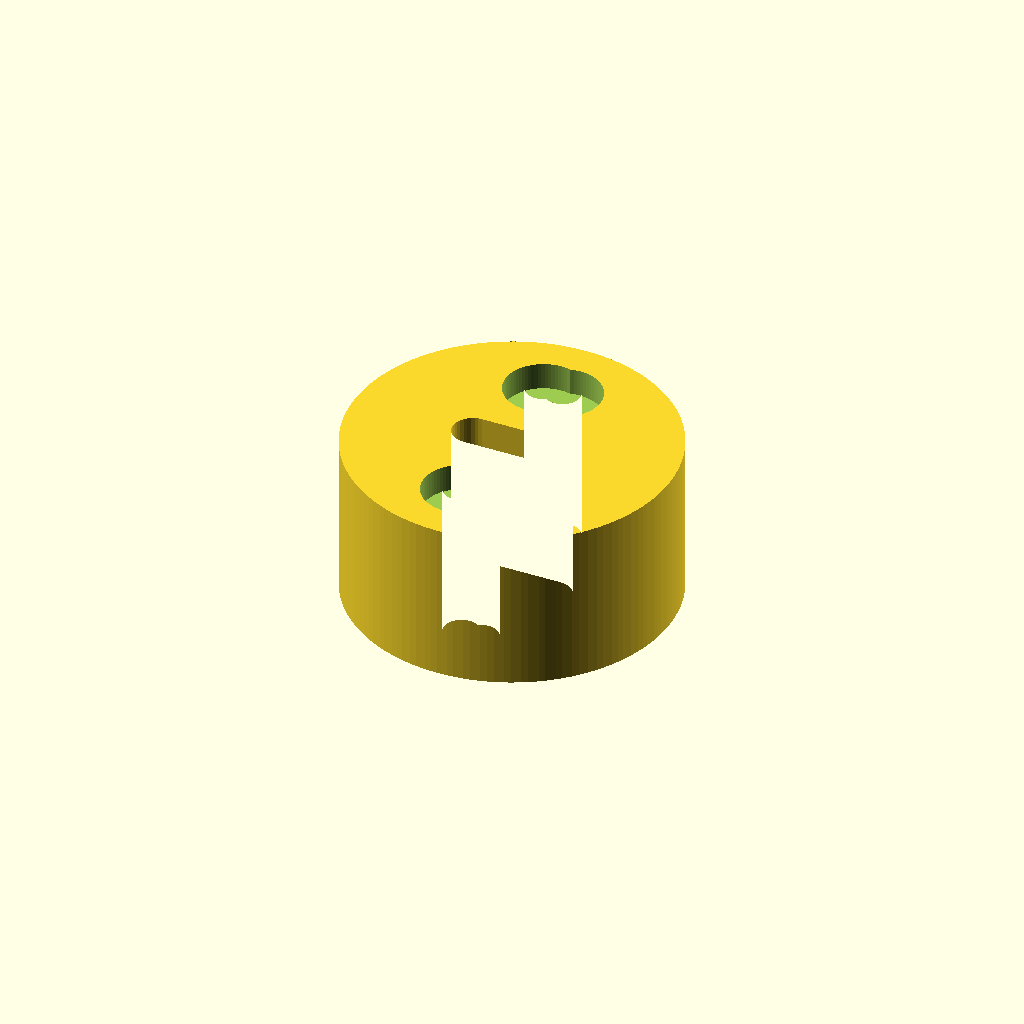
Cell 1: the model at its default parameters.
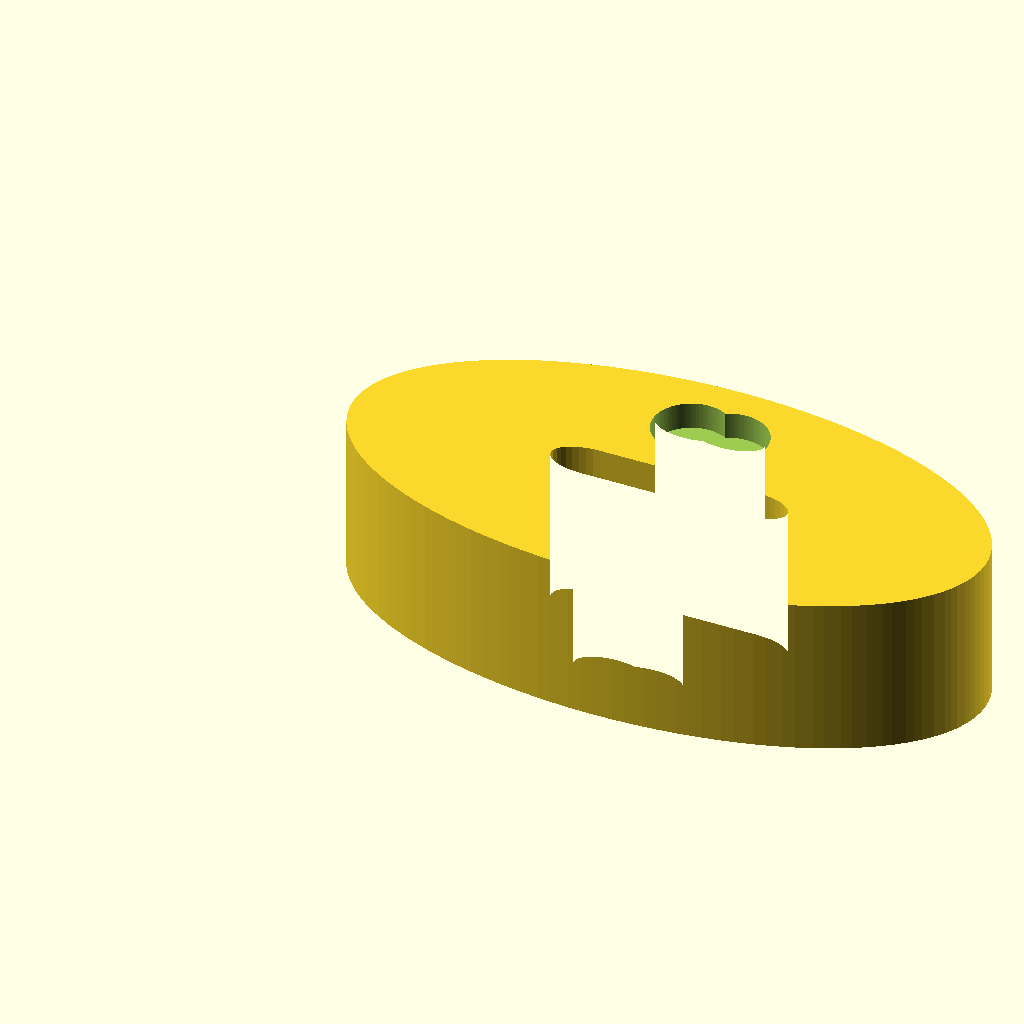
Cell 2: LENGTH = 80 (everything else at default).
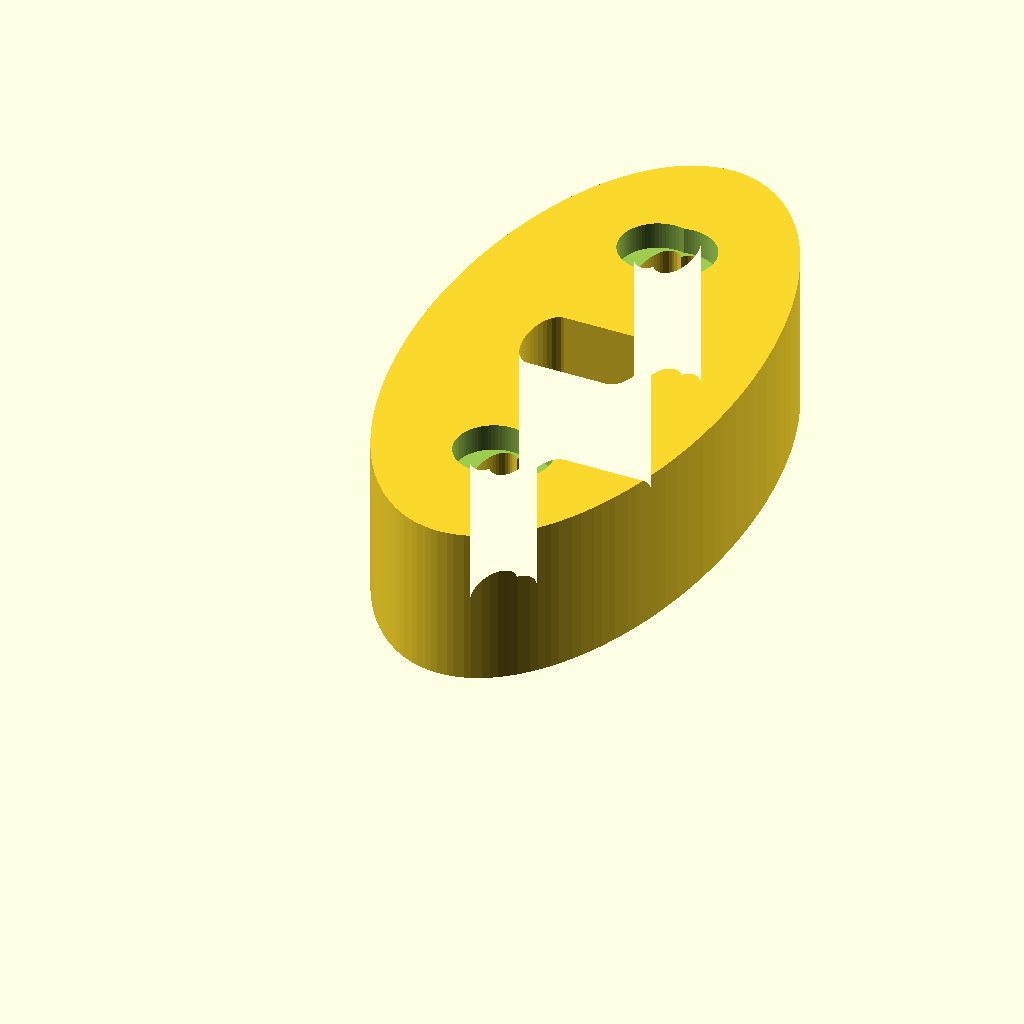
Cell 3: WIDTH = 80 (everything else at default).
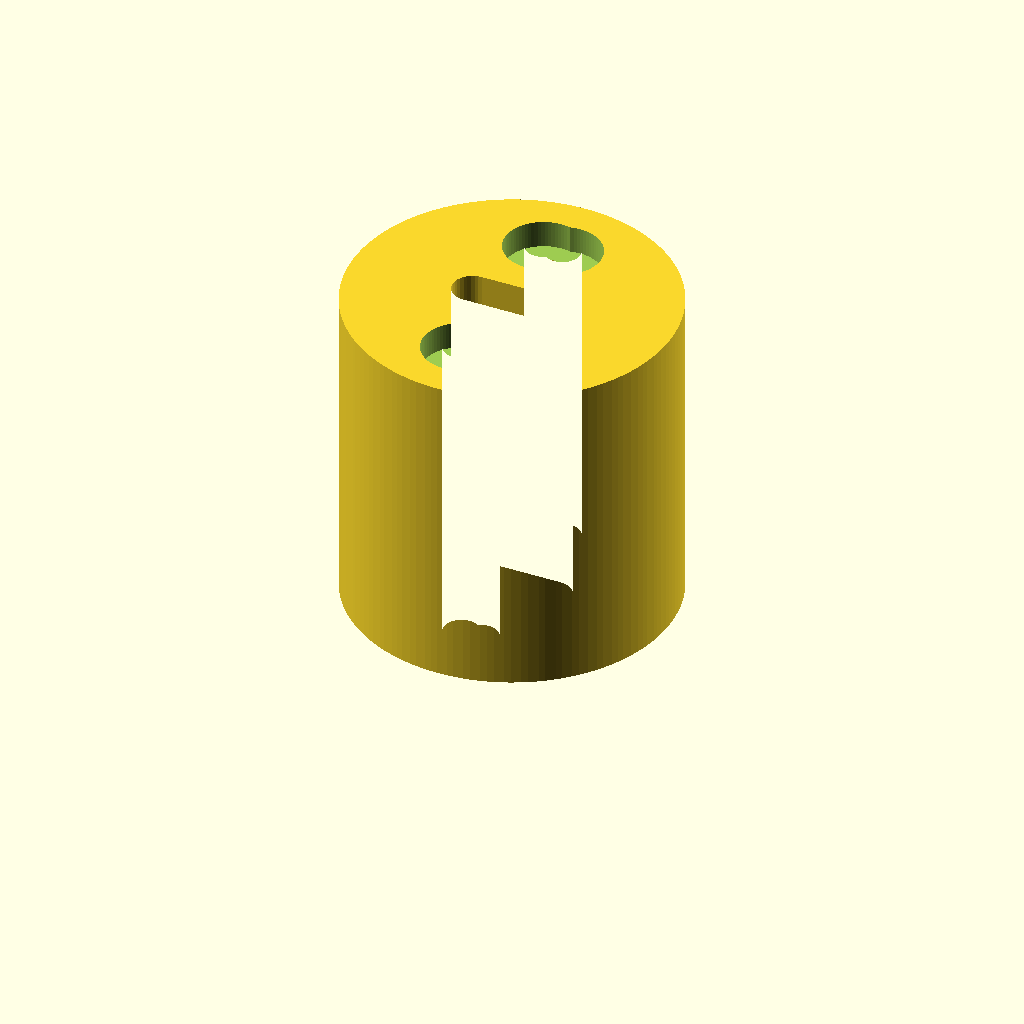
Cell 4: THICKNESS = 40 (everything else at default).
All cells are drawn from one camera (rotation 55°, 0°, 25°, orthographic, colour scheme Cornfield), so only the parameter changes between them.
OpenSCAD source file protoman/examples/circletest_v3/circletest.scad:
// circletest — generated by protobot from a sketch (input.jpg)
// 2026-10-28
//
// Print: Prusa Core One, 0.4 mm nozzle, PLA, 0.2 mm layers, flat on the bed.
// The outline is stored in a 0..1 unit box and scaled by LENGTH/WIDTH, so
// the three measurements below are all you need to change. Re-export with:
//   openscad --backend=manifold --export-format binstl -o circletest.stl circletest.scad
//
// Dimension tags: [M] = given by the user, [S] = traced from the sketch.

/* [Measurements] */
LENGTH    = 40;   // [M] X extent, mm
WIDTH     = 40;   // [M] Y extent, mm
THICKNESS = 20;   // [M] extrusion height, mm

/* [Edge finish] */
// Perimeter edges (outline AND holes), top and bottom faces.
// "fillet" = rounded, "chamfer" = 45°, "none" = sharp. Built in LAYER steps,
// i.e. exactly as the printer will lay it down.
EDGE_TOP_KIND    = "none";
EDGE_TOP         = 0;     // mm
EDGE_BOTTOM_KIND = "none";
EDGE_BOTTOM      = 0;     // mm
LAYER            = 0.2;   // mm, print layer height

/* [Version stamp] */
VERSION        = 3;       // bump every revision
VERSION_POS    = [0.2500, 0.7050];  // [S] unit-box spot deepest inside the shape
VERSION_SIZE   = 5.6;      // mm text height
VERSION_DEPTH  = 0.4;    // mm, 2 layers at 0.2

/* [Screws and nuts] */
// One entry per screw hole: [x, y] in the unit box (scaled by LENGTH/WIDTH),
// then its cuts: ["circle", Ø] = screw-head recess, ["hex", across flats] =
// nut pocket, each [.., depth mm, "top"|"bottom"]. The clearance hole itself
// is part of the outline below.
FASTENERS = [
    [[0.46999, 0.22009], [["circle", 9.6, 3.4, "top"]]],   // H2 M4
    [[0.53001, 0.22009], [["circle", 9.6, 3.4, "top"]]],   // H2 M4
    [[0.46999, 0.77991], [["circle", 9.6, 3.4, "top"]]],   // H2 M4
    [[0.53001, 0.77991], [["circle", 9.6, 3.4, "top"]]]   // H2 M4
];

/* [Hidden] */
// [S] traced outline (+ holes), unit box, y up.
OUTLINE_PTS = [
    [1.00000,0.49977], [0.99960,0.47978], [0.99750,0.44985], [0.99510,0.42999], [0.99191,0.41025], [0.98565,0.38091],
    [0.98050,0.36158], [0.97459,0.34248], [0.96429,0.31430], [0.95232,0.28679], [0.94343,0.26887], [0.93383,0.25132],
    [0.91813,0.22575], [0.90683,0.20924], [0.88865,0.18537], [0.86908,0.16263], [0.85529,0.14813], [0.83354,0.12746],
    [0.81836,0.11442], [0.79466,0.09602], [0.77826,0.08455], [0.75283,0.06861], [0.73536,0.05884], [0.70847,0.04552],
    [0.69012,0.03754], [0.66203,0.02697], [0.64297,0.02087], [0.62368,0.01553], [0.59439,0.00898], [0.57466,0.00559],
    [0.54486,0.00200], [0.52490,0.00060], [0.49511,0.00000], [0.47510,0.00060], [0.45514,0.00200], [0.42534,0.00559],
    [0.40561,0.00898], [0.37632,0.01553], [0.35703,0.02087], [0.33797,0.02697], [0.30988,0.03754], [0.29153,0.04552],
    [0.26464,0.05884], [0.24717,0.06861], [0.22174,0.08455], [0.20534,0.09602], [0.18164,0.11442], [0.16646,0.12746],
    [0.14471,0.14813], [0.13092,0.16263], [0.11135,0.18537], [0.09317,0.20924], [0.08187,0.22575], [0.06617,0.25132],
    [0.05657,0.26887], [0.04768,0.28679], [0.03571,0.31430], [0.02541,0.34248], [0.01950,0.36158], [0.01435,0.38091],
    [0.00809,0.41025], [0.00490,0.42999], [0.00160,0.45981], [0.00040,0.47978], [0.00000,0.50023], [0.00040,0.52022],
    [0.00250,0.55015], [0.00490,0.57001], [0.00809,0.58975], [0.01435,0.61909], [0.01950,0.63842], [0.02541,0.65752],
    [0.03571,0.68570], [0.04768,0.71321], [0.05657,0.73113], [0.06617,0.74868], [0.08187,0.77425], [0.09317,0.79076],
    [0.11135,0.81463], [0.13092,0.83737], [0.14471,0.85187], [0.16646,0.87254], [0.18164,0.88558], [0.20534,0.90398],
    [0.22174,0.91545], [0.24717,0.93139], [0.26464,0.94116], [0.29153,0.95448], [0.30988,0.96246], [0.33797,0.97303],
    [0.35703,0.97913], [0.37632,0.98447], [0.40561,0.99102], [0.42534,0.99441], [0.45514,0.99800], [0.47510,0.99940],
    [0.50489,1.00000], [0.52490,0.99940], [0.54486,0.99800], [0.57466,0.99441], [0.59439,0.99102], [0.62368,0.98447],
    [0.64297,0.97913], [0.66203,0.97303], [0.69012,0.96246], [0.70847,0.95448], [0.73536,0.94116], [0.75283,0.93139],
    [0.77826,0.91545], [0.79466,0.90398], [0.81836,0.88558], [0.83354,0.87254], [0.85529,0.85187], [0.86908,0.83737],
    [0.88865,0.81463], [0.90683,0.79076], [0.91813,0.77425], [0.93383,0.74868], [0.94343,0.73113], [0.95232,0.71321],
    [0.96429,0.68570], [0.97459,0.65752], [0.98050,0.63842], [0.98565,0.61909], [0.99191,0.58975], [0.99510,0.57001],
    [0.99840,0.54019], [0.99960,0.52022], [0.31339,0.48915], [0.31621,0.47863], [0.32082,0.46876], [0.32707,0.45984],
    [0.33477,0.45214], [0.34370,0.44589], [0.35358,0.44129], [0.36410,0.43847], [0.37496,0.43752], [0.62504,0.43752],
    [0.63590,0.43847], [0.64642,0.44129], [0.65630,0.44589], [0.66523,0.45214], [0.67293,0.45984], [0.67918,0.46876],
    [0.68379,0.47863], [0.68661,0.48915], [0.68756,0.50000], [0.68661,0.51085], [0.68379,0.52137], [0.67918,0.53124],
    [0.67293,0.54016], [0.66523,0.54786], [0.65630,0.55411], [0.64642,0.55871], [0.63590,0.56153], [0.62504,0.56248],
    [0.37496,0.56248], [0.36410,0.56153], [0.35358,0.55871], [0.34370,0.55411], [0.33477,0.54786], [0.32707,0.54016],
    [0.32082,0.53124], [0.31621,0.52137], [0.31339,0.51085], [0.31244,0.50000], [0.48455,0.83423], [0.47733,0.83566],
    [0.46999,0.83615], [0.46265,0.83566], [0.45543,0.83423], [0.44846,0.83187], [0.44186,0.82861], [0.43574,0.82453],
    [0.43020,0.81968], [0.42535,0.81415], [0.42126,0.80803], [0.41801,0.80143], [0.41564,0.79447], [0.41420,0.78725],
    [0.41372,0.77991], [0.41420,0.77257], [0.41564,0.76536], [0.41801,0.75839], [0.42126,0.75180], [0.42535,0.74568],
    [0.43020,0.74015], [0.43574,0.73530], [0.44186,0.73121], [0.44846,0.72796], [0.45543,0.72560], [0.46265,0.72416],
    [0.46999,0.72368], [0.47733,0.72416], [0.48455,0.72560], [0.49152,0.72796], [0.50000,0.73247], [0.50848,0.72796],
    [0.51545,0.72560], [0.52267,0.72416], [0.53001,0.72368], [0.53735,0.72416], [0.54457,0.72560], [0.55154,0.72796],
    [0.55814,0.73121], [0.56426,0.73530], [0.56980,0.74015], [0.57465,0.74568], [0.57874,0.75180], [0.58199,0.75839],
    [0.58436,0.76536], [0.58580,0.77257], [0.58628,0.77991], [0.58580,0.78725], [0.58436,0.79447], [0.58199,0.80143],
    [0.57874,0.80803], [0.57465,0.81415], [0.56980,0.81968], [0.56426,0.82453], [0.55814,0.82861], [0.55154,0.83187],
    [0.54457,0.83423], [0.53735,0.83566], [0.53001,0.83615], [0.52267,0.83566], [0.51545,0.83423], [0.50848,0.83187],
    [0.50000,0.82736], [0.49152,0.83187], [0.49152,0.16813], [0.50000,0.17264], [0.50848,0.16813], [0.51545,0.16577],
    [0.52267,0.16434], [0.53001,0.16385], [0.53735,0.16434], [0.54457,0.16577], [0.55154,0.16813], [0.55814,0.17139],
    [0.56426,0.17547], [0.56980,0.18032], [0.57465,0.18585], [0.57874,0.19197], [0.58199,0.19857], [0.58436,0.20553],
    [0.58580,0.21275], [0.58628,0.22009], [0.58580,0.22743], [0.58436,0.23464], [0.58199,0.24161], [0.57874,0.24820],
    [0.57465,0.25432], [0.56980,0.25985], [0.56426,0.26470], [0.55814,0.26879], [0.55154,0.27204], [0.54457,0.27440],
    [0.53735,0.27584], [0.53001,0.27632], [0.52267,0.27584], [0.51545,0.27440], [0.50848,0.27204], [0.50000,0.26753],
    [0.49152,0.27204], [0.48455,0.27440], [0.47733,0.27584], [0.46999,0.27632], [0.46265,0.27584], [0.45543,0.27440],
    [0.44846,0.27204], [0.44186,0.26879], [0.43574,0.26470], [0.43020,0.25985], [0.42535,0.25432], [0.42126,0.24820],
    [0.41801,0.24161], [0.41564,0.23464], [0.41420,0.22743], [0.41372,0.22009], [0.41420,0.21275], [0.41564,0.20553],
    [0.41801,0.19857], [0.42126,0.19197], [0.42535,0.18585], [0.43020,0.18032], [0.43574,0.17547], [0.44186,0.17139],
    [0.44846,0.16813], [0.45543,0.16577], [0.46265,0.16434], [0.46999,0.16385], [0.47733,0.16434], [0.48455,0.16577]
];
OUTLINE_PATHS = [
    [for (i = [0:127]) i],
    [for (i = [128:165]) i],
    [for (i = [166:229]) i],
    [for (i = [230:293]) i]
];

module outline_2d() {
    scale([LENGTH, WIDTH]) polygon(points = OUTLINE_PTS, paths = OUTLINE_PATHS);
}

// Debossed into the bottom face, mirrored so it reads from underneath.
module version_stamp() {
    if (!is_undef(VERSION_POS) && VERSION_SIZE > 0)
        translate([VERSION_POS[0] * LENGTH, VERSION_POS[1] * WIDTH, -0.01])
            linear_extrude(VERSION_DEPTH + 0.01)
                mirror([1, 0])
                    text(str("v", VERSION), size = VERSION_SIZE,
                         font = "Liberation Sans:style=Bold",
                         halign = "center", valign = "center");
}

// Screw-head recesses and nut pockets, cut into the top or bottom face.
module fastener_cuts() {
    for (f = FASTENERS) for (c = f[1])
        translate([f[0][0] * LENGTH, f[0][1] * WIDTH,
                   c[3] == "top" ? THICKNESS - c[2] : -0.01])
            linear_extrude(c[2] + 0.01 + (c[3] == "top" ? 0.01 : 0))
                if (c[0] == "hex") circle(d = c[1] / cos(30), $fn = 6);
                else circle(d = c[1]);
}

// How far the outline is pulled in at depth d (0..r) into a finished edge.
function edge_inset(kind, r, d) =
    kind == "chamfer" ? max(0, r - d) :
    kind == "fillet"  ? r - sqrt(max(0, r * r - (r - min(d, r)) * (r - min(d, r)))) : 0;

module body() {
    nb = EDGE_BOTTOM_KIND == "none" ? 0 : ceil(EDGE_BOTTOM / LAYER - 1e-6);
    nt = EDGE_TOP_KIND    == "none" ? 0 : ceil(EDGE_TOP / LAYER - 1e-6);
    zb = nb * LAYER;
    zt = nt * LAYER;
    union() {
        // straight-walled core, overlapping the finished layers (no shared faces)
        translate([0, 0, zb - (nb > 0 ? 0.01 : 0)])
            linear_extrude(THICKNESS - zb - zt + (nb > 0 ? 0.01 : 0) + (nt > 0 ? 0.01 : 0))
                outline_2d();
        if (nb > 0) for (i = [0 : nb - 1])
            translate([0, 0, i * LAYER])
                linear_extrude(LAYER + 0.01)
                    offset(delta = -edge_inset(EDGE_BOTTOM_KIND, EDGE_BOTTOM, (i + 0.5) * LAYER))
                        outline_2d();
        if (nt > 0) for (i = [0 : nt - 1])
            translate([0, 0, THICKNESS - (i + 1) * LAYER - (i < nt - 1 ? 0.01 : 0)])
                linear_extrude(LAYER + (i < nt - 1 ? 0.01 : 0))
                    offset(delta = -edge_inset(EDGE_TOP_KIND, EDGE_TOP, (i + 0.5) * LAYER))
                        outline_2d();
    }
}

module part() {
    $fa = 2; $fs = 0.4;
    difference() {
        body();
        version_stamp();
        fastener_cuts();
    }
}

part();
Parameter table extracted from the source (name, type, default, range or options):
LENGTH: number, default 40
WIDTH: number, default 40
THICKNESS: number, default 20
EDGE_TOP_KIND: string, default "none"
EDGE_TOP: number, default 0
EDGE_BOTTOM_KIND: string, default "none"
EDGE_BOTTOM: number, default 0
LAYER: number, default 0.2
VERSION: number, default 3
VERSION_POS: vector, default [0.25, 0.705]
VERSION_SIZE: number, default 5.6
VERSION_DEPTH: number, default 0.4
